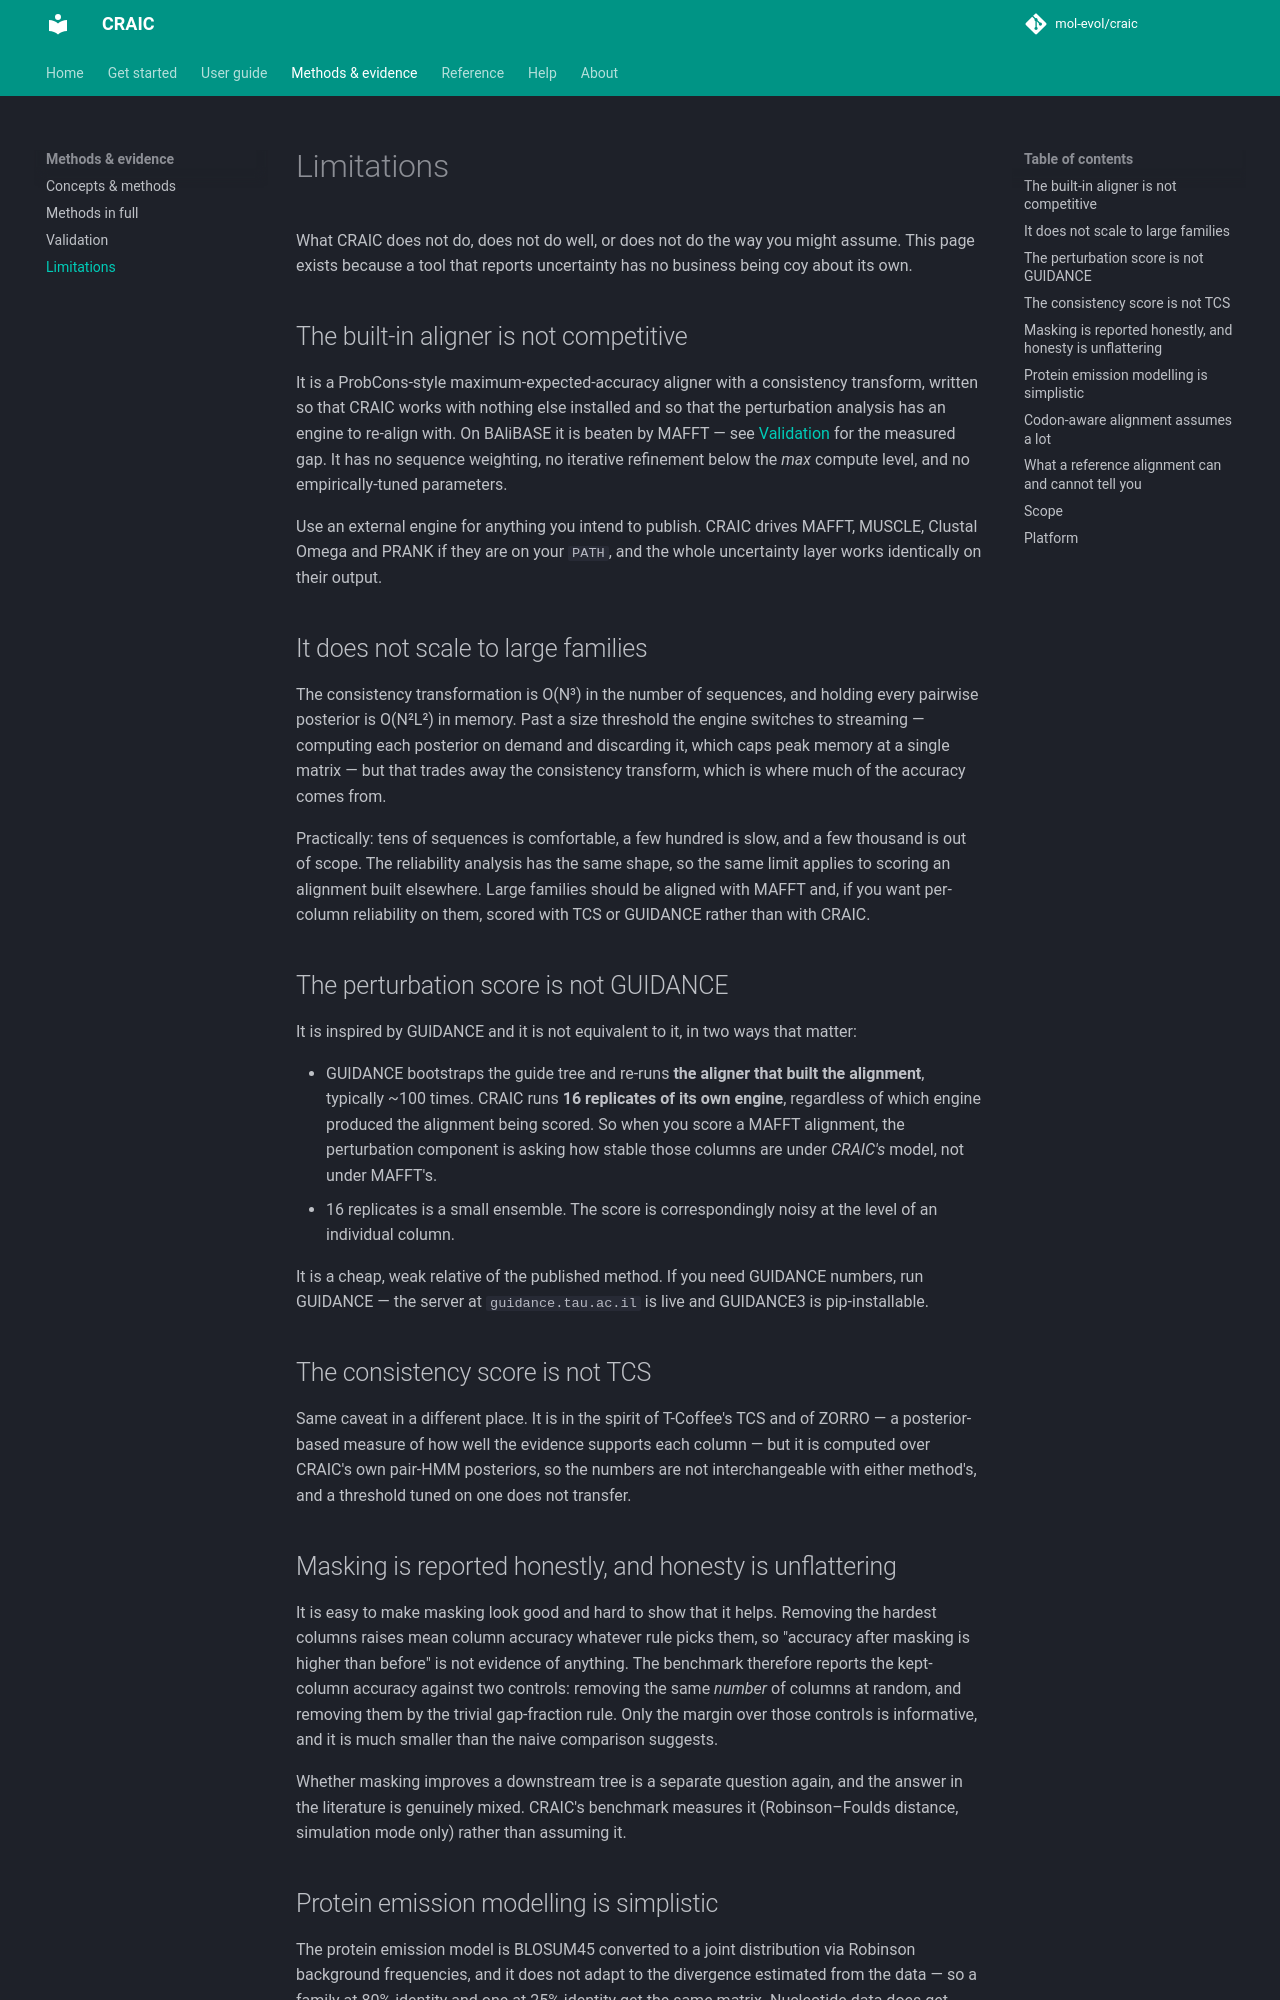

repository: mol-evol/CRAIC · page: limitations/index.html · generator: mkdocs

# Limitations

What CRAIC does not do, does not do well, or does not do the way you might
assume. This page exists because a tool that reports uncertainty has no business
being coy about its own.

## The built-in aligner is not competitive

It is a ProbCons-style maximum-expected-accuracy aligner with a consistency
transform, written so that CRAIC works with nothing else installed and so that
the perturbation analysis has an engine to re-align with. On BAliBASE it is
beaten by MAFFT — see [Validation](validation.md) for the measured gap. It has no
sequence weighting, no iterative refinement below the *max* compute level, and no
empirically-tuned parameters.

Use an external engine for anything you intend to publish. CRAIC drives MAFFT,
MUSCLE, Clustal Omega and PRANK if they are on your `PATH`, and the whole
uncertainty layer works identically on their output.

## It does not scale to large families

The consistency transformation is O(N³) in the number of sequences, and holding
every pairwise posterior is O(N²L²) in memory. Past a size threshold the engine
switches to streaming — computing each posterior on demand and discarding it,
which caps peak memory at a single matrix — but that trades away the consistency
transform, which is where much of the accuracy comes from.

Practically: tens of sequences is comfortable, a few hundred is slow, and a few
thousand is out of scope. The reliability analysis has the same shape, so the
same limit applies to scoring an alignment built elsewhere. Large families should
be aligned with MAFFT and, if you want per-column reliability on them, scored
with TCS or GUIDANCE rather than with CRAIC.

## The perturbation score is not GUIDANCE

It is inspired by GUIDANCE and it is not equivalent to it, in two ways that
matter:

- GUIDANCE bootstraps the guide tree and re-runs **the aligner that built the
  alignment**, typically ~100 times. CRAIC runs **16 replicates of its own
  engine**, regardless of which engine produced the alignment being scored. So
  when you score a MAFFT alignment, the perturbation component is asking how
  stable those columns are under *CRAIC's* model, not under MAFFT's.
- 16 replicates is a small ensemble. The score is correspondingly noisy at the
  level of an individual column.

It is a cheap, weak relative of the published method. If you need GUIDANCE
numbers, run GUIDANCE — the server at `guidance.tau.ac.il` is live and
GUIDANCE3 is pip-installable.

## The consistency score is not TCS

Same caveat in a different place. It is in the spirit of T-Coffee's TCS and of
ZORRO — a posterior-based measure of how well the evidence supports each column —
but it is computed over CRAIC's own pair-HMM posteriors, so the numbers are not
interchangeable with either method's, and a threshold tuned on one does not
transfer.

## Masking is reported honestly, and honesty is unflattering

It is easy to make masking look good and hard to show that it helps. Removing
the hardest columns raises mean column accuracy whatever rule picks them, so
"accuracy after masking is higher than before" is not evidence of anything. The
benchmark therefore reports the kept-column accuracy against two controls:
removing the same *number* of columns at random, and removing them by the trivial
gap-fraction rule. Only the margin over those controls is informative, and it is
much smaller than the naive comparison suggests.

Whether masking improves a downstream tree is a separate question again, and the
answer in the literature is genuinely mixed. CRAIC's benchmark measures it
(Robinson–Foulds distance, simulation mode only) rather than assuming it.
